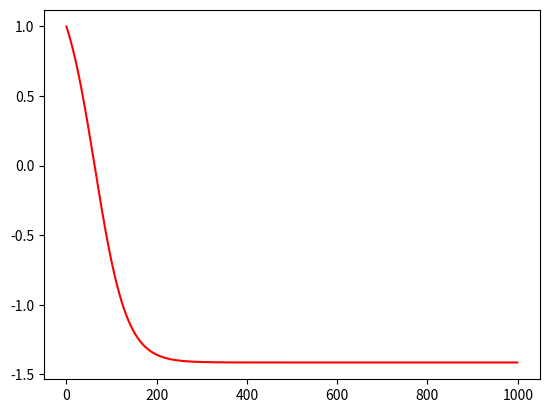

This chart was generated by the following Python code:
import numpy as np
import matplotlib.pyplot as plt

class base():
    def __init__(self):
        super().__init__()
        self.max_iter=1000
        self.store_history_energy=[]
        self.store_history_theta=[]

    def run(self):
        for _ in range(self.max_iter):
            self.store_history_energy.append(self.energy(self.state_update(self.theta)))
            #self.store_history_theta.append(self.theta)
            self.step_theta()

    def state_update(self,theta):
        return self.unitary(theta)@self.state

    def step_theta(self):
        self.theta=self.theta-self.step_size()*self.gradient()

class step_size_const(base):
    def step_size(self):
        return 0.01

class gradiant_clas(base):
    def __init__(self):
        super().__init__()
        self.epsilon=1e-6
    def gradient(self):
        state=self.state_update(self.theta)
        energy_state=self.energy(state)

        theta_epsilon=self.theta+self.epsilon
        state_epsilon=self.state_update(theta_epsilon)
        energy_state_epsilon=self.energy(state_epsilon)

        gradient=(energy_state_epsilon-energy_state)/self.epsilon
        return gradient




class one_qubit_trivial_system(gradiant_clas,step_size_const):
    def __init__(self):
        super().__init__()
        X=np.array([[0,1],[1,0]])
        Z=np.array([[1,0],[0,-1]])
        self.H=-X-Z
        self.state=np.array([1,0])
        self.theta=np.pi/2
    def unitary(self,theta):
        c=np.cos(theta/2)
        s=np.sin(theta/2)
        u=np.array([[c,s],[-s,c]])
        return u
    def energy(self,state):
        energy=np.vdot(state,self.H @ state)
        return energy

s=one_qubit_trivial_system()
s.run()

plt.plot(s.store_history_theta, 'g')
plt.plot(s.store_history_energy, 'r')
plt.show()
